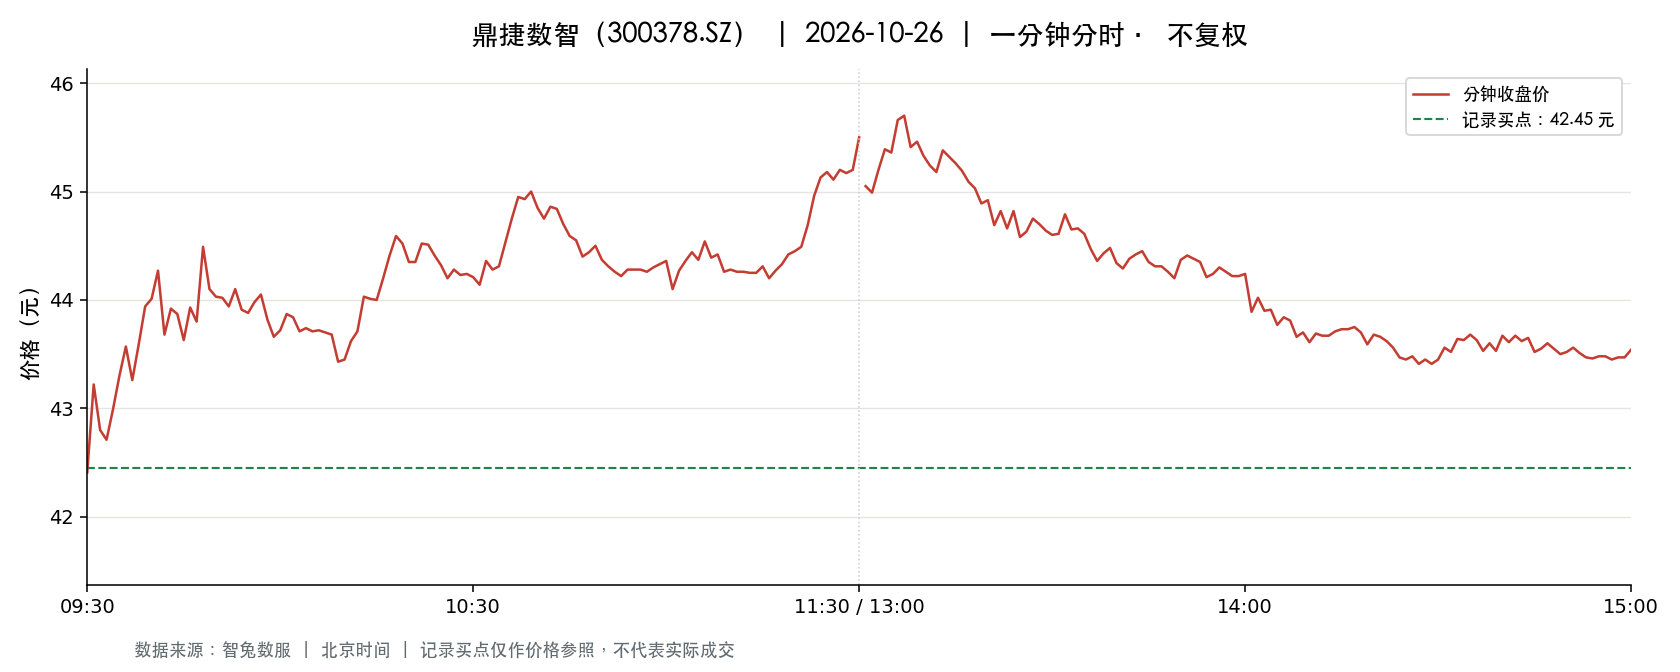

The file beside this chart, header and first rows:
t, o, h, l, c, v, a, pc, sf
2026-10-26 09:30:00, 42.41, 42.41, 42.41, 42.41, 5785, 24534778, 43.92, 0.0
2026-10-26 09:31:00, 42.89, 43.22, 42.5, 43.22, 14455, 61673623, 42.41, 0.0
2026-10-26 09:32:00, 43.26, 43.39, 42.8, 42.8, 10750, 46327338, 43.22, 0.0
2026-10-26 09:33:00, 42.85, 42.99, 42.69, 42.71, 6674, 28608323, 42.8, 0.0
2026-10-26 09:34:00, 42.67, 42.99, 42.67, 42.99, 5729, 24546282, 42.71, 0.0
2026-10-26 09:35:00, 43.03, 43.3, 43.02, 43.3, 4803, 20721513, 42.99, 0.0
2026-10-26 09:36:00, 43.3, 43.79, 43.29, 43.57, 7876, 34308548, 43.3, 0.0
2026-10-26 09:37:00, 43.49, 43.58, 43.24, 43.26, 5860, 25492410, 43.57, 0.0
2026-10-26 09:38:00, 43.2, 43.59, 43.14, 43.59, 4355, 18842233, 43.26, 0.0
2026-10-26 09:39:00, 43.62, 43.94, 43.58, 43.94, 7144, 31291806, 43.59, 0.0
2026-10-26 09:40:00, 44.0, 44.38, 43.83, 44.01, 6398, 28136376, 43.94, 0.0
2026-10-26 09:41:00, 44.14, 44.51, 44.14, 44.27, 11242, 49809901, 44.01, 0.0
2026-10-26 09:42:00, 44.24, 44.24, 43.68, 43.68, 5347, 23508593, 44.27, 0.0
2026-10-26 09:43:00, 43.61, 43.93, 43.61, 43.92, 3787, 16583743, 43.68, 0.0
2026-10-26 09:44:00, 43.92, 43.92, 43.72, 43.87, 4424, 19395271, 43.92, 0.0
2026-10-26 09:45:00, 43.77, 43.85, 43.63, 43.63, 2655, 11616907, 43.87, 0.0
2026-10-26 09:46:00, 43.57, 43.96, 43.52, 43.93, 3157, 13800316, 43.63, 0.0
2026-10-26 09:47:00, 43.98, 44.03, 43.8, 43.8, 4309, 18950923, 43.93, 0.0
2026-10-26 09:48:00, 43.86, 44.49, 43.86, 44.49, 6929, 30680605, 43.8, 0.0
2026-10-26 09:49:00, 44.5, 44.64, 44.1, 44.1, 6476, 28793654, 44.49, 0.0
2026-10-26 09:50:00, 44.08, 44.22, 44.01, 44.03, 4553, 20077140, 44.1, 0.0
2026-10-26 09:51:00, 44.03, 44.16, 44.0, 44.02, 3880, 17100704, 44.03, 0.0
2026-10-26 09:52:00, 44.02, 44.02, 43.83, 43.94, 2355, 10350600, 44.02, 0.0
2026-10-26 09:53:00, 43.94, 44.21, 43.89, 44.1, 2651, 11690463, 43.94, 0.0
2026-10-26 09:54:00, 44.13, 44.13, 43.91, 43.91, 2267, 9977366, 44.1, 0.0
2026-10-26 09:55:00, 43.9, 43.96, 43.79, 43.88, 2326, 10205393, 43.91, 0.0
2026-10-26 09:56:00, 43.93, 43.98, 43.86, 43.98, 1557, 6840601, 43.88, 0.0
2026-10-26 09:57:00, 43.99, 44.2, 43.99, 44.05, 3067, 13523708, 43.98, 0.0
2026-10-26 09:58:00, 44.04, 44.1, 43.82, 43.82, 2378, 10453421, 44.05, 0.0
2026-10-26 09:59:00, 43.86, 43.86, 43.66, 43.66, 2156, 9432107, 43.82, 0.0
2026-10-26 10:00:00, 43.64, 43.72, 43.58, 43.72, 1848, 8060713, 43.66, 0.0
2026-10-26 10:01:00, 43.67, 43.94, 43.51, 43.87, 4675, 20405615, 43.72, 0.0
2026-10-26 10:02:00, 43.81, 43.98, 43.81, 43.84, 3013, 13232011, 43.87, 0.0
2026-10-26 10:03:00, 43.84, 43.92, 43.71, 43.71, 1835, 8036192, 43.84, 0.0
2026-10-26 10:04:00, 43.68, 43.75, 43.62, 43.74, 2292, 10014325, 43.71, 0.0
2026-10-26 10:05:00, 43.75, 43.75, 43.65, 43.71, 1132, 4946252, 43.74, 0.0
2026-10-26 10:06:00, 43.7, 43.73, 43.6, 43.72, 1841, 8037548, 43.71, 0.0
2026-10-26 10:07:00, 43.75, 43.75, 43.62, 43.7, 1294, 5651484, 43.72, 0.0
2026-10-26 10:08:00, 43.78, 43.82, 43.68, 43.68, 1270, 5550951, 43.7, 0.0
2026-10-26 10:09:00, 43.68, 43.68, 43.43, 43.43, 2860, 12456387, 43.68, 0.0
2026-10-26 10:10:00, 43.49, 43.49, 43.41, 43.45, 2021, 8783123, 43.43, 0.0
2026-10-26 10:11:00, 43.45, 43.67, 43.42, 43.62, 2809, 12235490, 43.45, 0.0
2026-10-26 10:12:00, 43.61, 43.76, 43.6, 43.71, 1389, 6068437, 43.62, 0.0
2026-10-26 10:13:00, 43.69, 44.12, 43.69, 44.03, 3348, 14737391, 43.71, 0.0
2026-10-26 10:14:00, 44.0, 44.14, 43.93, 44.01, 1757, 7735133, 44.03, 0.0
2026-10-26 10:15:00, 44.01, 44.02, 43.93, 44.0, 1316, 5790969, 44.01, 0.0
2026-10-26 10:16:00, 44.0, 44.2, 43.94, 44.2, 1778, 7835434, 44.0, 0.0
2026-10-26 10:17:00, 44.24, 44.45, 44.24, 44.41, 3353, 14876972, 44.2, 0.0
2026-10-26 10:18:00, 44.39, 44.6, 44.39, 44.59, 4109, 18282509, 44.41, 0.0
2026-10-26 10:19:00, 44.6, 44.6, 44.4, 44.52, 4394, 19559333, 44.59, 0.0
2026-10-26 10:20:00, 44.54, 44.54, 44.28, 44.35, 2557, 11351717, 44.52, 0.0
2026-10-26 10:21:00, 44.35, 44.41, 44.3, 44.35, 1948, 8639314, 44.35, 0.0
2026-10-26 10:22:00, 44.36, 44.53, 44.36, 44.52, 1548, 6881203, 44.35, 0.0
2026-10-26 10:23:00, 44.5, 44.61, 44.44, 44.51, 3007, 13391074, 44.52, 0.0
2026-10-26 10:24:00, 44.55, 44.58, 44.4, 44.41, 3272, 14561958, 44.51, 0.0
2026-10-26 10:25:00, 44.45, 44.46, 44.3, 44.32, 2037, 9046308, 44.41, 0.0
2026-10-26 10:26:00, 44.25, 44.25, 44.13, 44.2, 1179, 5208926, 44.32, 0.0
2026-10-26 10:27:00, 44.22, 44.34, 44.22, 44.28, 976.0, 4321660, 44.2, 0.0
2026-10-26 10:28:00, 44.3, 44.3, 44.23, 44.23, 1221, 5404642, 44.28, 0.0
2026-10-26 10:29:00, 44.23, 44.24, 44.13, 44.24, 1304, 5763359, 44.23, 0.0
... 181 more rows
